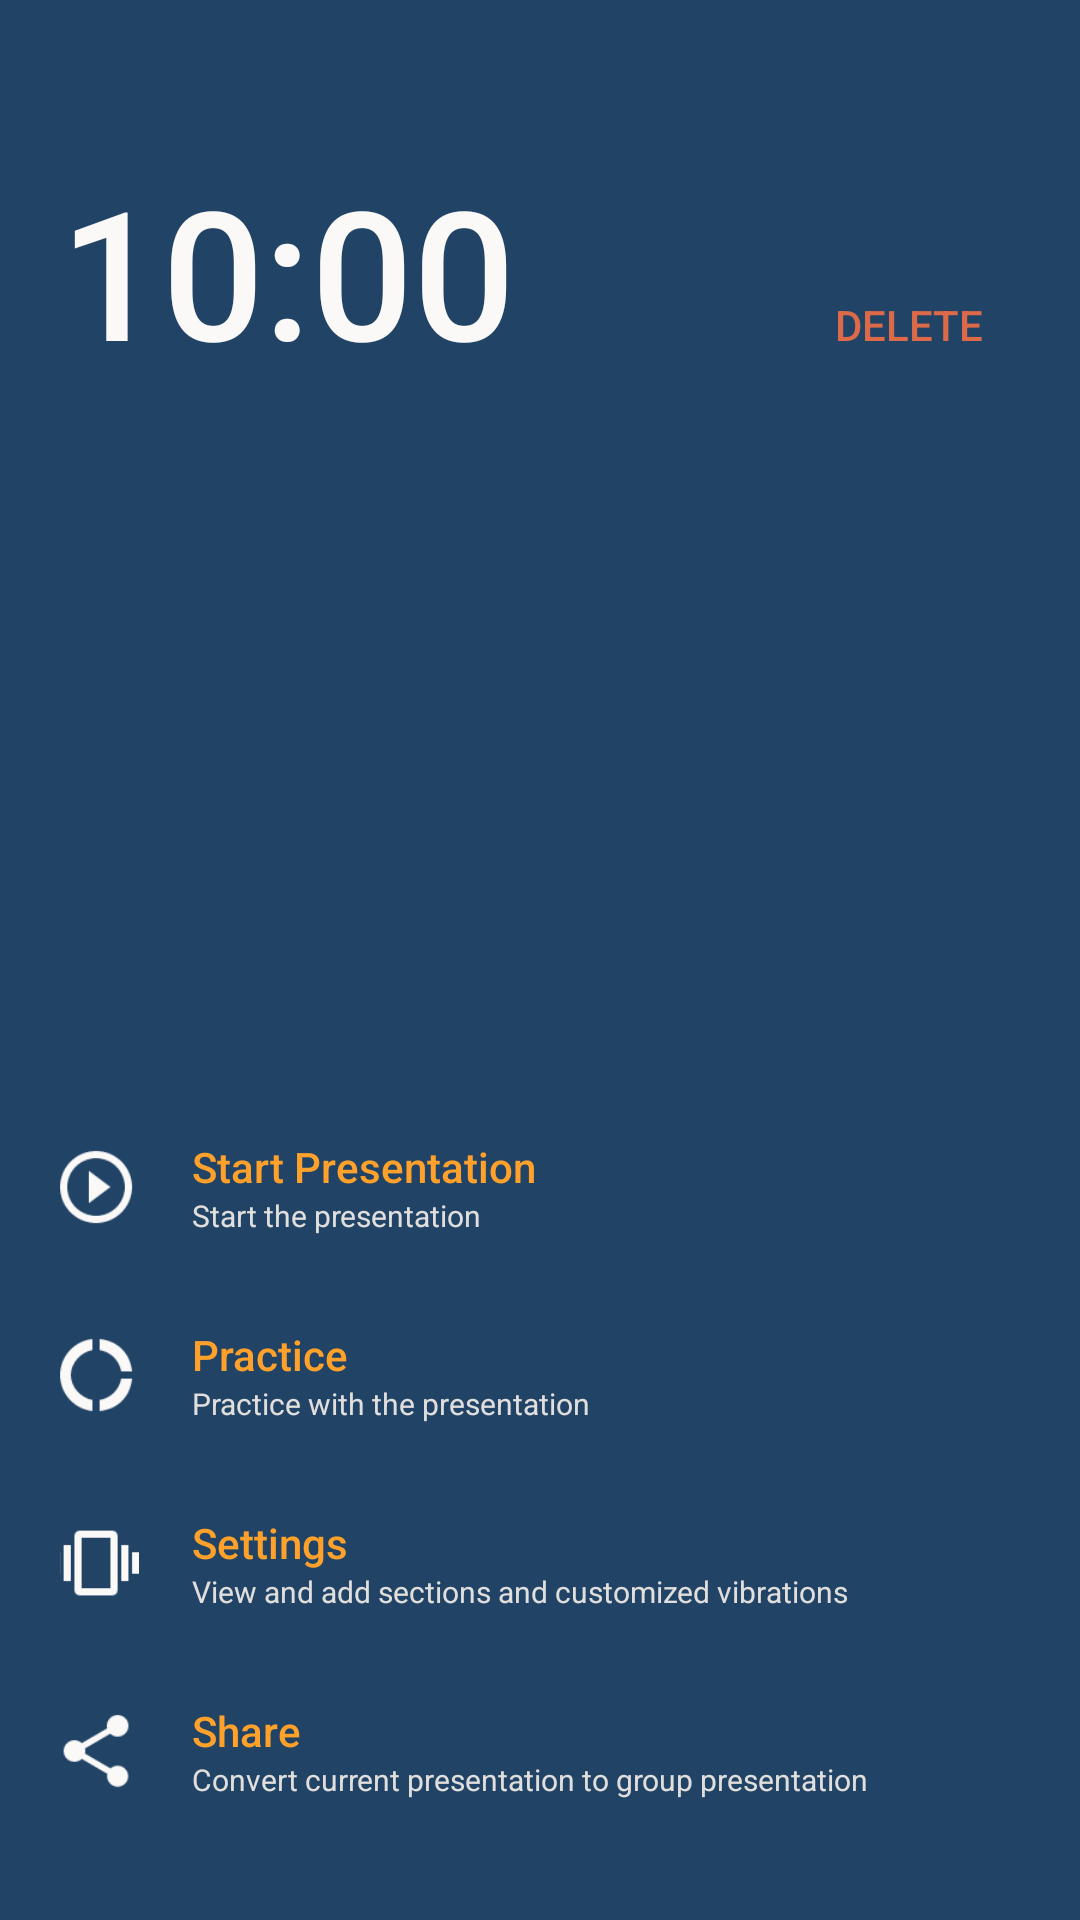

Produce the Android XML layout that renders to this screen, including the resource entries it uses.
<!-- AndroidManifest.xml: application theme AppTheme -->
<!-- res/layout/fragment_main_backdrop_large_view.xml -->
<?xml version="1.0" encoding="utf-8"?>
<FrameLayout xmlns:android="http://schemas.android.com/apk/res/android"
    xmlns:tools="http://schemas.android.com/tools"
    android:layout_width="match_parent"
    android:layout_height="match_parent"
    tools:context=".MainBackdropLargeIndividualView">

    <LinearLayout
        android:layout_width="match_parent"
        android:layout_height="fill_parent"
        android:orientation="vertical"
        android:padding="20dp"
        android:background="@color/backDrop">

        <LinearLayout
            android:layout_width="match_parent"
            android:layout_height="0dp"
            android:orientation="horizontal"
            android:gravity="top"
            android:layout_weight="1"
            android:layout_marginTop="30dp">
            <TextView
                android:layout_width="0dp"
                android:layout_height="wrap_content"
                android:layout_weight="1"
                android:text="10:00"
                android:fontFamily="sans-serif-medium"
                android:textSize="60sp"
                android:textColor="@color/darkMainText"/>

            <Button
                style="@style/Widget.AppCompat.Button.Borderless"
                android:layout_width="wrap_content"
                android:layout_height="wrap_content"
                android:layout_margin="0dp"
                android:layout_weight="0"
                android:minWidth="0dp"
                android:minHeight="0dp"
                android:paddingBottom="0dp"
                android:text="DELETE"
                android:textColor="@color/darkWarningText"/>
        </LinearLayout>

        <LinearLayout
            android:layout_width="match_parent"
            android:layout_height="wrap_content"
            android:orientation="vertical">

            <GridLayout
                android:layout_width="match_parent"
                android:layout_height="wrap_content"
                android:rowCount="2"
                android:columnCount="2">
                <ImageView
                    android:layout_width="wrap_content"
                    android:layout_height="wrap_content"
                    android:layout_column="0"
                    android:layout_row="0"
                    android:layout_columnWeight="0"
                    android:layout_rowSpan="2"
                    android:layout_gravity="fill_vertical"
                    android:scaleX="1.2"
                    android:scaleY="1.2"
                    android:src="@drawable/icon_play_circle_outline"
                    android:layout_marginRight="20dp"/>
                <TextView
                    android:layout_width="wrap_content"
                    android:layout_height="wrap_content"
                    android:layout_row="0"
                    android:layout_column="1"
                    android:layout_gravity="fill_horizontal"
                    android:text="Start Presentation"
                    android:fontFamily="sans-serif-medium"
                    android:textColor="@color/darkButtonText"/>
                <TextView
                    android:layout_width="wrap_content"
                    android:layout_height="wrap_content"
                    android:layout_row="1"
                    android:layout_column="1"
                    android:layout_gravity="fill_horizontal"
                    android:text="Start the presentation"
                    android:textColor="@color/darkHelperText"
                    android:textSize="10sp"/>
            </GridLayout>

            <GridLayout
                android:layout_width="match_parent"
                android:layout_height="wrap_content"
                android:rowCount="2"
                android:columnCount="2"
                android:layout_marginTop="30dp">
                <ImageView
                    android:layout_width="wrap_content"
                    android:layout_height="wrap_content"
                    android:layout_column="0"
                    android:layout_row="0"
                    android:layout_columnWeight="0"
                    android:layout_rowSpan="2"
                    android:layout_gravity="fill_vertical"
                    android:scaleX="1.2"
                    android:scaleY="1.2"
                    android:src="@drawable/icon_donut"
                    android:layout_marginRight="20dp"/>
                <TextView
                    android:layout_width="wrap_content"
                    android:layout_height="wrap_content"
                    android:layout_row="0"
                    android:layout_column="1"
                    android:layout_gravity="fill_horizontal"
                    android:text="Practice"
                    android:fontFamily="sans-serif-medium"
                    android:textColor="@color/darkButtonText"/>
                <TextView
                    android:layout_width="wrap_content"
                    android:layout_height="wrap_content"
                    android:layout_row="1"
                    android:layout_column="1"
                    android:layout_gravity="fill_horizontal"
                    android:text="Practice with the presentation"
                    android:textColor="@color/darkHelperText"
                    android:textSize="10sp"/>
            </GridLayout>

            <GridLayout
                android:layout_width="match_parent"
                android:layout_height="wrap_content"
                android:rowCount="2"
                android:columnCount="2"
                android:layout_marginTop="30dp">
                <ImageView
                    android:layout_width="wrap_content"
                    android:layout_height="wrap_content"
                    android:layout_column="0"
                    android:layout_row="0"
                    android:layout_columnWeight="0"
                    android:layout_rowSpan="2"
                    android:layout_gravity="fill_vertical"
                    android:scaleX="1.2"
                    android:scaleY="1.2"
                    android:src="@drawable/icon_vibration"
                    android:layout_marginRight="20dp"/>
                <TextView
                    android:layout_width="wrap_content"
                    android:layout_height="wrap_content"
                    android:layout_row="0"
                    android:layout_column="1"
                    android:layout_gravity="fill_horizontal"
                    android:text="Settings"
                    android:fontFamily="sans-serif-medium"
                    android:textColor="@color/darkButtonText"/>
                <TextView
                    android:layout_width="wrap_content"
                    android:layout_height="wrap_content"
                    android:layout_row="1"
                    android:layout_column="1"
                    android:layout_gravity="fill_horizontal"
                    android:text="View and add sections and customized vibrations"
                    android:textColor="@color/darkHelperText"
                    android:textSize="10sp"/>
            </GridLayout>

            <GridLayout
                android:layout_width="match_parent"
                android:layout_height="wrap_content"
                android:rowCount="2"
                android:columnCount="2"
                android:layout_marginTop="30dp"
                android:layout_marginBottom="20dp">
                <ImageView
                    android:layout_width="wrap_content"
                    android:layout_height="wrap_content"
                    android:layout_column="0"
                    android:layout_row="0"
                    android:layout_columnWeight="0"
                    android:layout_rowSpan="2"
                    android:layout_gravity="fill_vertical"
                    android:scaleX="1.2"
                    android:scaleY="1.2"
                    android:src="@drawable/icon_share"
                    android:layout_marginRight="20dp"/>
                <TextView
                    android:layout_width="wrap_content"
                    android:layout_height="wrap_content"
                    android:layout_row="0"
                    android:layout_column="1"
                    android:layout_gravity="fill_horizontal"
                    android:text="Share"
                    android:fontFamily="sans-serif-medium"
                    android:textColor="@color/darkButtonText"/>
                <TextView
                    android:layout_width="wrap_content"
                    android:layout_height="wrap_content"
                    android:layout_row="1"
                    android:layout_column="1"
                    android:layout_gravity="fill_horizontal"
                    android:text="Convert current presentation to group presentation"
                    android:textColor="@color/darkHelperText"
                    android:textSize="10sp"/>
            </GridLayout>

        </LinearLayout>

    </LinearLayout>

</FrameLayout>
<!-- resources referenced by this layout -->
<resources>
  <color name="backDrop">#214365</color>
  <color name="darkButtonText">#FFA12A</color>
  <color name="darkHelperText">#E1DFDD</color>
  <color name="darkMainText">#FAF9F8</color>
  <color name="darkWarningText">#DC6A49</color>
  <!-- drawable icon_donut (drawable) -->
  <vector xmlns:android="http://schemas.android.com/apk/res/android"
          android:width="24dp"
          android:height="24dp"
          android:viewportWidth="24.0"
          android:viewportHeight="24.0">
      <path
          android:fillColor="@color/darkMainText"
          android:pathData="M11,5.08V2c-5,0.5 -9,4.81 -9,10s4,9.5 9,10v-3.08c-3,-0.48 -6,-3.4 -6,-6.92s3,-6.44 6,-6.92zM18.97,11H22c-0.47,-5 -4,-8.53 -9,-9v3.08C16,5.51 18.54,8 18.97,11zM13,18.92V22c5,-0.47 8.53,-4 9,-9h-3.03c-0.43,3 -2.97,5.49 -5.97,5.92z"/>
  </vector>
  <!-- drawable icon_play_circle_outline (drawable) -->
  <vector xmlns:android="http://schemas.android.com/apk/res/android"
          android:width="24dp"
          android:height="24dp"
          android:viewportWidth="24.0"
          android:viewportHeight="24.0">
      <path
          android:fillColor="@color/darkMainText"
          android:pathData="M10,16.5l6,-4.5 -6,-4.5v9zM12,2C6.48,2 2,6.48 2,12s4.48,10 10,10 10,-4.48 10,-10S17.52,2 12,2zM12,20c-4.41,0 -8,-3.59 -8,-8s3.59,-8 8,-8 8,3.59 8,8 -3.59,8 -8,8z"/>
  </vector>
  <!-- drawable icon_share (drawable) -->
  <vector xmlns:android="http://schemas.android.com/apk/res/android"
          android:width="24dp"
          android:height="24dp"
          android:viewportWidth="24.0"
          android:viewportHeight="24.0">
      <path
          android:fillColor="@color/darkMainText"
          android:pathData="M18,16.08c-0.76,0 -1.44,0.3 -1.96,0.77L8.91,12.7c0.05,-0.23 0.09,-0.46 0.09,-0.7s-0.04,-0.47 -0.09,-0.7l7.05,-4.11c0.54,0.5 1.25,0.81 2.04,0.81 1.66,0 3,-1.34 3,-3s-1.34,-3 -3,-3 -3,1.34 -3,3c0,0.24 0.04,0.47 0.09,0.7L8.04,9.81C7.5,9.31 6.79,9 6,9c-1.66,0 -3,1.34 -3,3s1.34,3 3,3c0.79,0 1.5,-0.31 2.04,-0.81l7.12,4.16c-0.05,0.21 -0.08,0.43 -0.08,0.65 0,1.61 1.31,2.92 2.92,2.92 1.61,0 2.92,-1.31 2.92,-2.92s-1.31,-2.92 -2.92,-2.92z"/>
  </vector>
  <!-- drawable icon_vibration (drawable) -->
  <vector xmlns:android="http://schemas.android.com/apk/res/android"
          android:width="24dp"
          android:height="24dp"
          android:viewportWidth="24.0"
          android:viewportHeight="24.0">
      <path
          android:fillColor="@color/darkMainText"
          android:pathData="M0,15h2L2,9L0,9v6zM3,17h2L5,7L3,7v10zM22,9v6h2L24,9h-2zM19,17h2L21,7h-2v10zM16.5,3h-9C6.67,3 6,3.67 6,4.5v15c0,0.83 0.67,1.5 1.5,1.5h9c0.83,0 1.5,-0.67 1.5,-1.5v-15c0,-0.83 -0.67,-1.5 -1.5,-1.5zM16,19L8,19L8,5h8v14z"/>
  </vector>
  <style name="AppTheme" parent="Theme.AppCompat.Light.DarkActionBar">
          <item name="android:actionBarStyle">@style/Timely.AppBar</item>
          <item name="android:textColor">#FFFFFF</item>
          <item name="android:textSize">14sp</item>
      </style>
  <style name="Timely.AppBar" parent="android:Widget.Holo.Light.ActionBar">
          <item name="android:background">@color/appBar</item>
          <item name="android:titleTextStyle">@style/Timely.AppBar.TextColor</item>
      </style>
  <color name="appBar">#132E4A</color>
  <style name="Timely.AppBar.TextColor" parent="android:TextAppearance.Holo.Widget.ActionBar.Title">
          <item name="android:textColor">@color/darkMainText</item>
      </style>
</resources>
